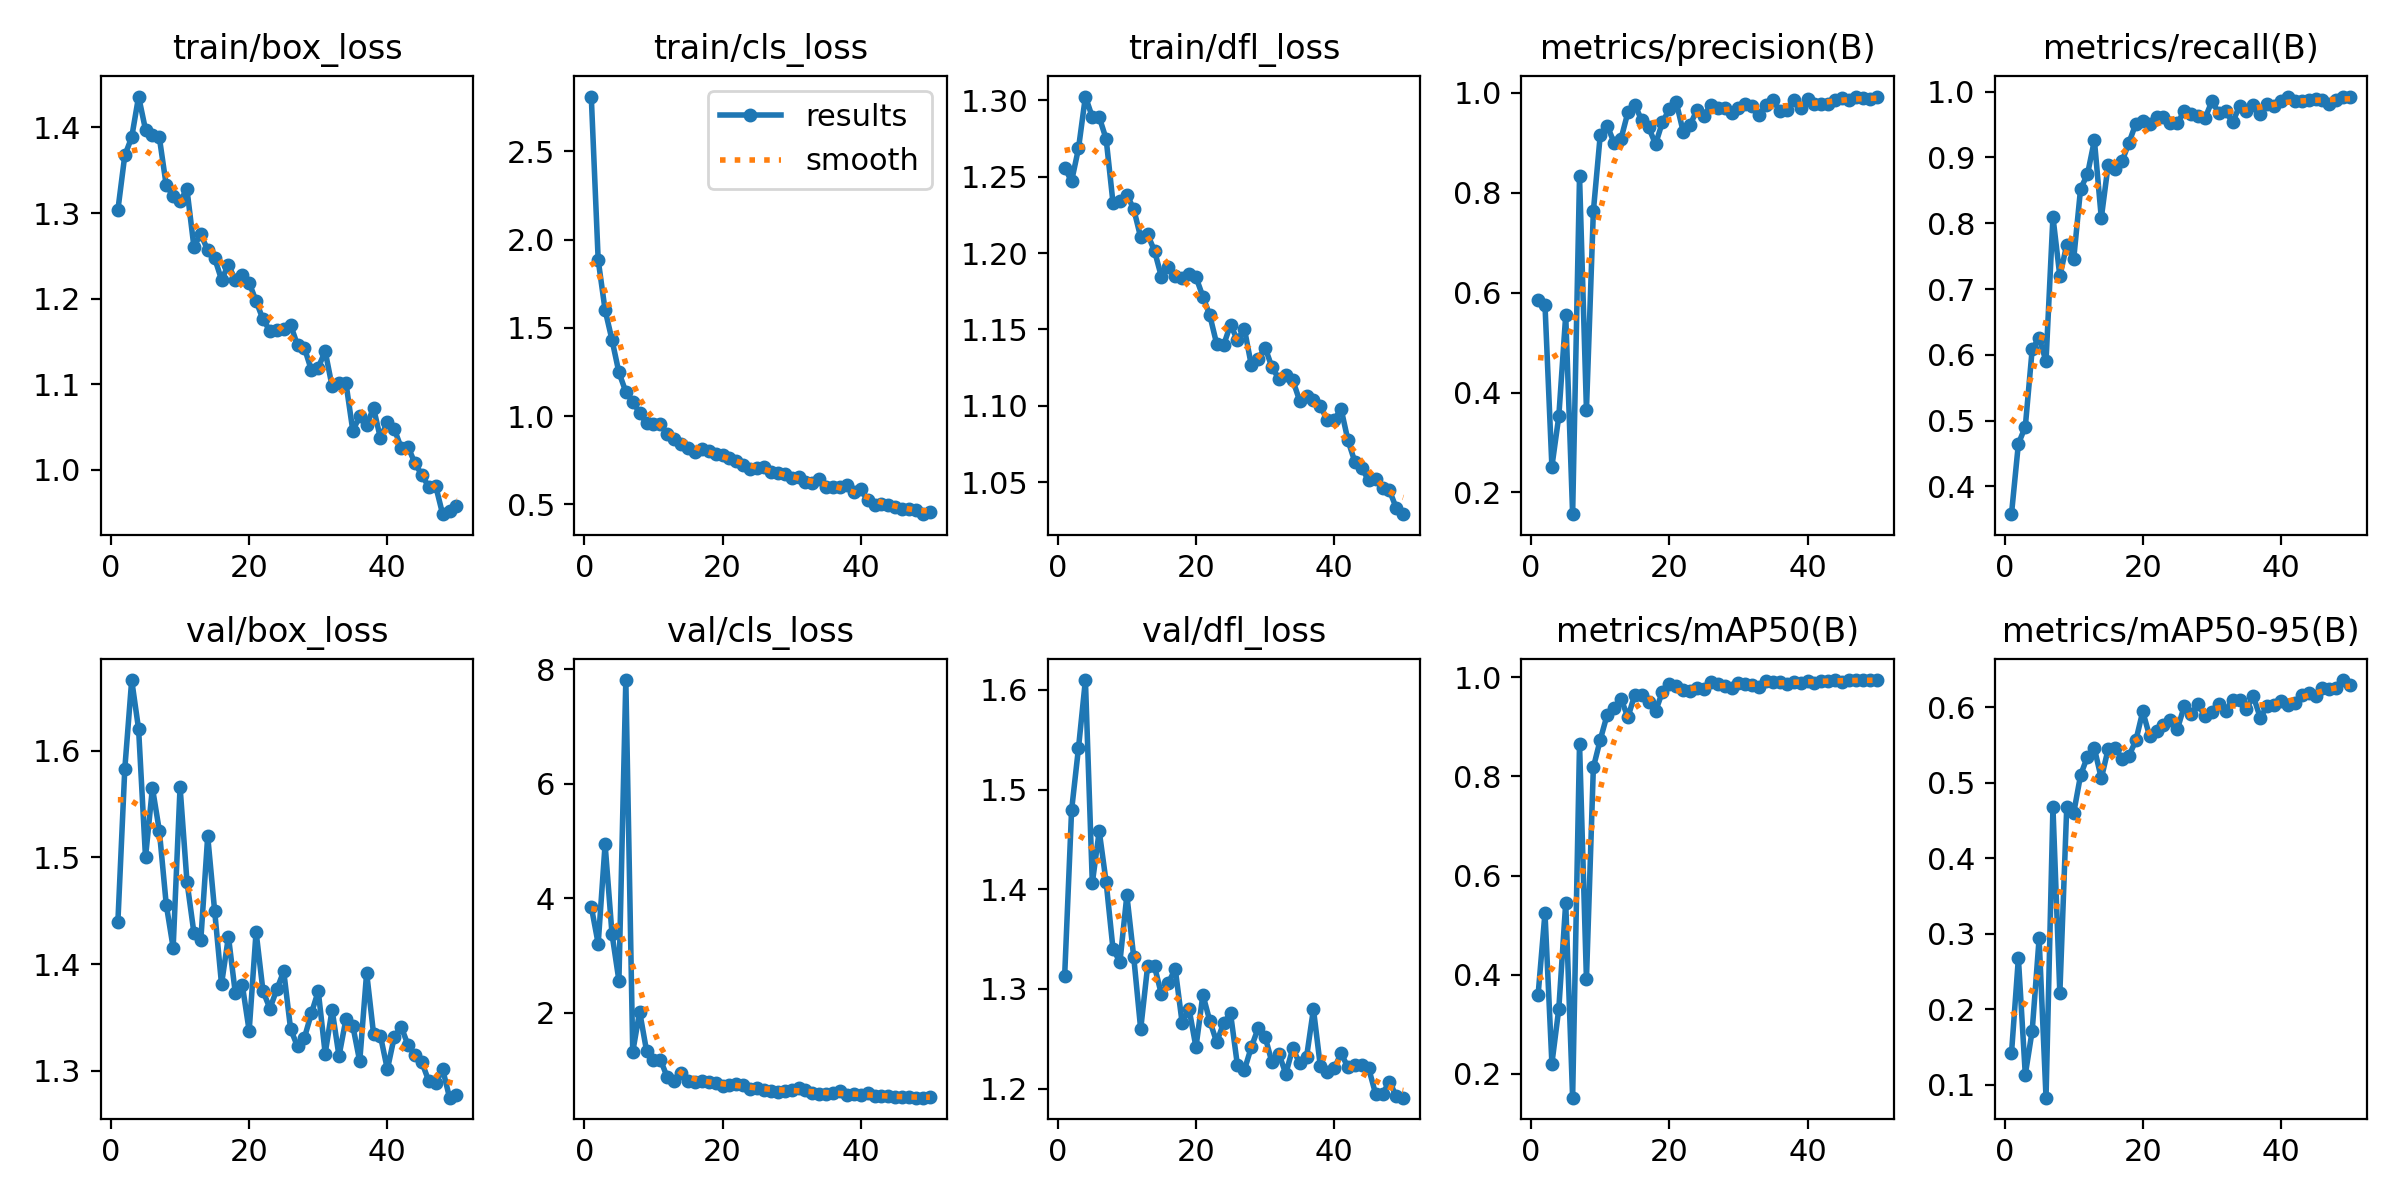

Data behind this chart, as committed beside it:
epoch, time, train/box_loss, train/cls_loss, train/dfl_loss, metrics/precision(B), metrics/recall(B), metrics/mAP50(B), metrics/mAP50-95(B), val/box_loss, val/cls_loss, val/dfl_loss, lr/pg0, lr/pg1, lr/pg2
1, 41.96, 1.303, 2.811, 1.256, 0.5854, 0.3579, 0.3582, 0.1415, 1.439, 3.85, 1.313, 0.0006496, 0.0006496, 0.0006496
2, 70.95, 1.367, 1.885, 1.247, 0.5757, 0.4649, 0.5245, 0.2679, 1.583, 3.203, 1.479, 0.00129, 0.00129, 0.00129
3, 98.91, 1.388, 1.601, 1.268, 0.2517, 0.4908, 0.2202, 0.1134, 1.667, 4.942, 1.542, 0.001904, 0.001904, 0.001904
4, 124.6, 1.436, 1.432, 1.302, 0.3524, 0.6089, 0.3309, 0.1718, 1.62, 3.372, 1.61, 0.001881, 0.001881, 0.001881
5, 153.8, 1.397, 1.247, 1.289, 0.5549, 0.6257, 0.5449, 0.2939, 1.5, 2.559, 1.406, 0.001842, 0.001842, 0.001842
6, 179.7, 1.391, 1.138, 1.289, 0.1565, 0.5904, 0.1512, 0.08293, 1.565, 7.811, 1.458, 0.001802, 0.001802, 0.001802
7, 206.5, 1.388, 1.08, 1.275, 0.833, 0.8098, 0.8664, 0.4678, 1.525, 1.311, 1.407, 0.001762, 0.001762, 0.001762
8, 234.2, 1.332, 1.018, 1.233, 0.3652, 0.7196, 0.3902, 0.2213, 1.456, 2.015, 1.34, 0.001723, 0.001723, 0.001723
9, 260, 1.32, 0.958, 1.234, 0.7628, 0.7675, 0.8183, 0.4683, 1.415, 1.329, 1.327, 0.001683, 0.001683, 0.001683
10, 288.6, 1.314, 0.9539, 1.238, 0.9159, 0.7454, 0.8741, 0.4599, 1.566, 1.175, 1.394, 0.001644, 0.001644, 0.001644
11, 314.6, 1.327, 0.9545, 1.229, 0.9346, 0.8524, 0.9247, 0.5103, 1.477, 1.176, 1.332, 0.001604, 0.001604, 0.001604
12, 342.3, 1.261, 0.8973, 1.21, 0.9, 0.8745, 0.9387, 0.535, 1.429, 0.8692, 1.26, 0.001564, 0.001564, 0.001564
13, 369.1, 1.275, 0.8691, 1.212, 0.9077, 0.9262, 0.9568, 0.5458, 1.422, 0.8089, 1.323, 0.001525, 0.001525, 0.001525
14, 395.7, 1.257, 0.8444, 1.201, 0.9611, 0.8081, 0.9198, 0.5059, 1.52, 0.9374, 1.323, 0.001485, 0.001485, 0.001485
15, 424.1, 1.247, 0.8219, 1.184, 0.9764, 0.8893, 0.9652, 0.5453, 1.45, 0.8001, 1.295, 0.001446, 0.001446, 0.001446
16, 449.8, 1.222, 0.7939, 1.191, 0.9447, 0.8824, 0.9648, 0.5463, 1.381, 0.7851, 1.306, 0.001406, 0.001406, 0.001406
17, 478.5, 1.239, 0.8149, 1.185, 0.9308, 0.8941, 0.9501, 0.5323, 1.426, 0.8088, 1.32, 0.001366, 0.001366, 0.001366
18, 505.1, 1.222, 0.8004, 1.183, 0.8973, 0.9225, 0.9315, 0.5359, 1.372, 0.7809, 1.266, 0.001327, 0.001327, 0.001327
19, 533.1, 1.228, 0.7847, 1.186, 0.9416, 0.9514, 0.9714, 0.5563, 1.381, 0.7758, 1.28, 0.001287, 0.001287, 0.001287
20, 561.4, 1.219, 0.7785, 1.184, 0.9671, 0.9557, 0.9861, 0.5948, 1.337, 0.7173, 1.241, 0.001248, 0.001248, 0.001248
21, 587.3, 1.197, 0.7621, 1.171, 0.981, 0.9505, 0.9827, 0.5616, 1.43, 0.7346, 1.294, 0.001208, 0.001208, 0.001208
22, 615, 1.176, 0.7435, 1.159, 0.9221, 0.9614, 0.9754, 0.5685, 1.375, 0.7561, 1.268, 0.001168, 0.001168, 0.001168
23, 640.4, 1.163, 0.7219, 1.14, 0.9354, 0.9616, 0.9717, 0.5763, 1.358, 0.7361, 1.247, 0.001129, 0.001129, 0.001129
24, 668.3, 1.163, 0.7019, 1.14, 0.9661, 0.952, 0.9792, 0.5837, 1.376, 0.6696, 1.266, 0.001089, 0.001089, 0.001089
25, 695.8, 1.165, 0.7082, 1.153, 0.9544, 0.952, 0.9766, 0.5711, 1.393, 0.6858, 1.276, 0.00105, 0.00105, 0.00105
26, 721.9, 1.169, 0.7141, 1.143, 0.9756, 0.9705, 0.9912, 0.6015, 1.339, 0.6504, 1.223, 0.00101, 0.00101, 0.00101
27, 750.3, 1.146, 0.6833, 1.15, 0.9698, 0.9668, 0.9867, 0.5916, 1.323, 0.6313, 1.218, 0.0009704, 0.0009704, 0.0009704
28, 776, 1.142, 0.675, 1.127, 0.969, 0.9631, 0.9819, 0.6047, 1.331, 0.6141, 1.241, 0.0009308, 0.0009308, 0.0009308
29, 803.6, 1.117, 0.6703, 1.13, 0.9594, 0.9594, 0.9791, 0.5881, 1.354, 0.6366, 1.261, 0.0008912, 0.0008912, 0.0008912
30, 828.7, 1.12, 0.6499, 1.138, 0.9704, 0.9852, 0.9897, 0.5945, 1.375, 0.6455, 1.252, 0.0008516, 0.0008516, 0.0008516
31, 856.4, 1.139, 0.6545, 1.125, 0.9776, 0.9681, 0.9868, 0.605, 1.316, 0.6774, 1.226, 0.000812, 0.000812, 0.000812
32, 883, 1.098, 0.6286, 1.118, 0.974, 0.9705, 0.9841, 0.5956, 1.357, 0.6505, 1.235, 0.0007724, 0.0007724, 0.0007724
33, 908.7, 1.101, 0.6211, 1.12, 0.9556, 0.9535, 0.9799, 0.6103, 1.314, 0.5992, 1.215, 0.0007328, 0.0007328, 0.0007328
34, 936.9, 1.102, 0.6432, 1.117, 0.9762, 0.9779, 0.9936, 0.61, 1.348, 0.5833, 1.24, 0.0006932, 0.0006932, 0.0006932
35, 962.5, 1.046, 0.597, 1.103, 0.985, 0.9704, 0.9913, 0.5982, 1.342, 0.5742, 1.225, 0.0006536, 0.0006536, 0.0006536
36, 990.6, 1.063, 0.5977, 1.106, 0.9637, 0.9797, 0.9903, 0.6149, 1.309, 0.5925, 1.231, 0.000614, 0.000614, 0.000614
37, 1017, 1.052, 0.5984, 1.103, 0.9649, 0.9668, 0.986, 0.5865, 1.392, 0.6229, 1.28, 0.0005744, 0.0005744, 0.0005744
38, 1044, 1.072, 0.6115, 1.1, 0.9848, 0.9816, 0.9912, 0.6019, 1.335, 0.5615, 1.222, 0.0005348, 0.0005348, 0.0005348
39, 1072, 1.037, 0.5692, 1.09, 0.9701, 0.9779, 0.9897, 0.6034, 1.333, 0.5772, 1.216, 0.0004952, 0.0004952, 0.0004952
40, 1098, 1.056, 0.5845, 1.091, 0.9872, 0.9852, 0.9937, 0.6084, 1.301, 0.5496, 1.22, 0.0004556, 0.0004556, 0.0004556
41, 1129, 1.048, 0.523, 1.098, 0.9777, 0.9926, 0.9898, 0.6037, 1.332, 0.5948, 1.235, 0.000416, 0.000416, 0.000416
42, 1154, 1.026, 0.4985, 1.077, 0.9779, 0.9852, 0.9931, 0.6057, 1.341, 0.5405, 1.221, 0.0003764, 0.0003764, 0.0003764
43, 1181, 1.027, 0.5038, 1.063, 0.9772, 0.9852, 0.9935, 0.616, 1.324, 0.5429, 1.223, 0.0003368, 0.0003368, 0.0003368
44, 1206, 1.008, 0.4964, 1.059, 0.9853, 0.9878, 0.9946, 0.6197, 1.315, 0.5355, 1.224, 0.0002972, 0.0002972, 0.0002972
45, 1233, 0.9942, 0.4831, 1.051, 0.9889, 0.9887, 0.9912, 0.6149, 1.308, 0.5263, 1.22, 0.0002576, 0.0002576, 0.0002576
46, 1258, 0.98, 0.4738, 1.052, 0.9853, 0.987, 0.9946, 0.6259, 1.29, 0.5201, 1.195, 0.000218, 0.000218, 0.000218
47, 1285, 0.9811, 0.4713, 1.046, 0.9925, 0.9814, 0.994, 0.6245, 1.288, 0.5263, 1.195, 0.0001784, 0.0001784, 0.0001784
48, 1311, 0.9484, 0.4658, 1.044, 0.9889, 0.9877, 0.9948, 0.6261, 1.301, 0.5142, 1.207, 0.0001388, 0.0001388, 0.0001388
49, 1338, 0.9517, 0.444, 1.033, 0.9876, 0.9926, 0.9948, 0.6363, 1.275, 0.5113, 1.192, 9.92e-05, 9.92e-05, 9.92e-05
50, 1363, 0.958, 0.4542, 1.029, 0.9915, 0.9926, 0.9947, 0.6299, 1.277, 0.5186, 1.191, 5.96e-05, 5.96e-05, 5.96e-05
